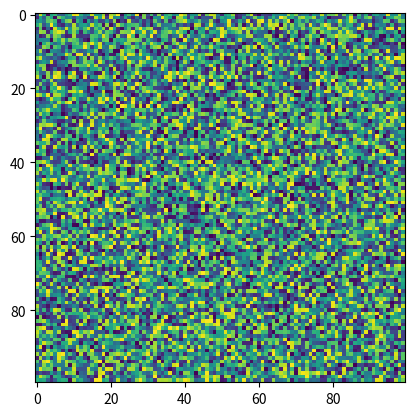

Recreate this plot in Python.
import matplotlib.pyplot as plt
import numpy as np
X = np.random.rand(100, 100)
plt.imshow(X, filterrad=4.0, norm=None, cmap='viridis', filternorm=True)
